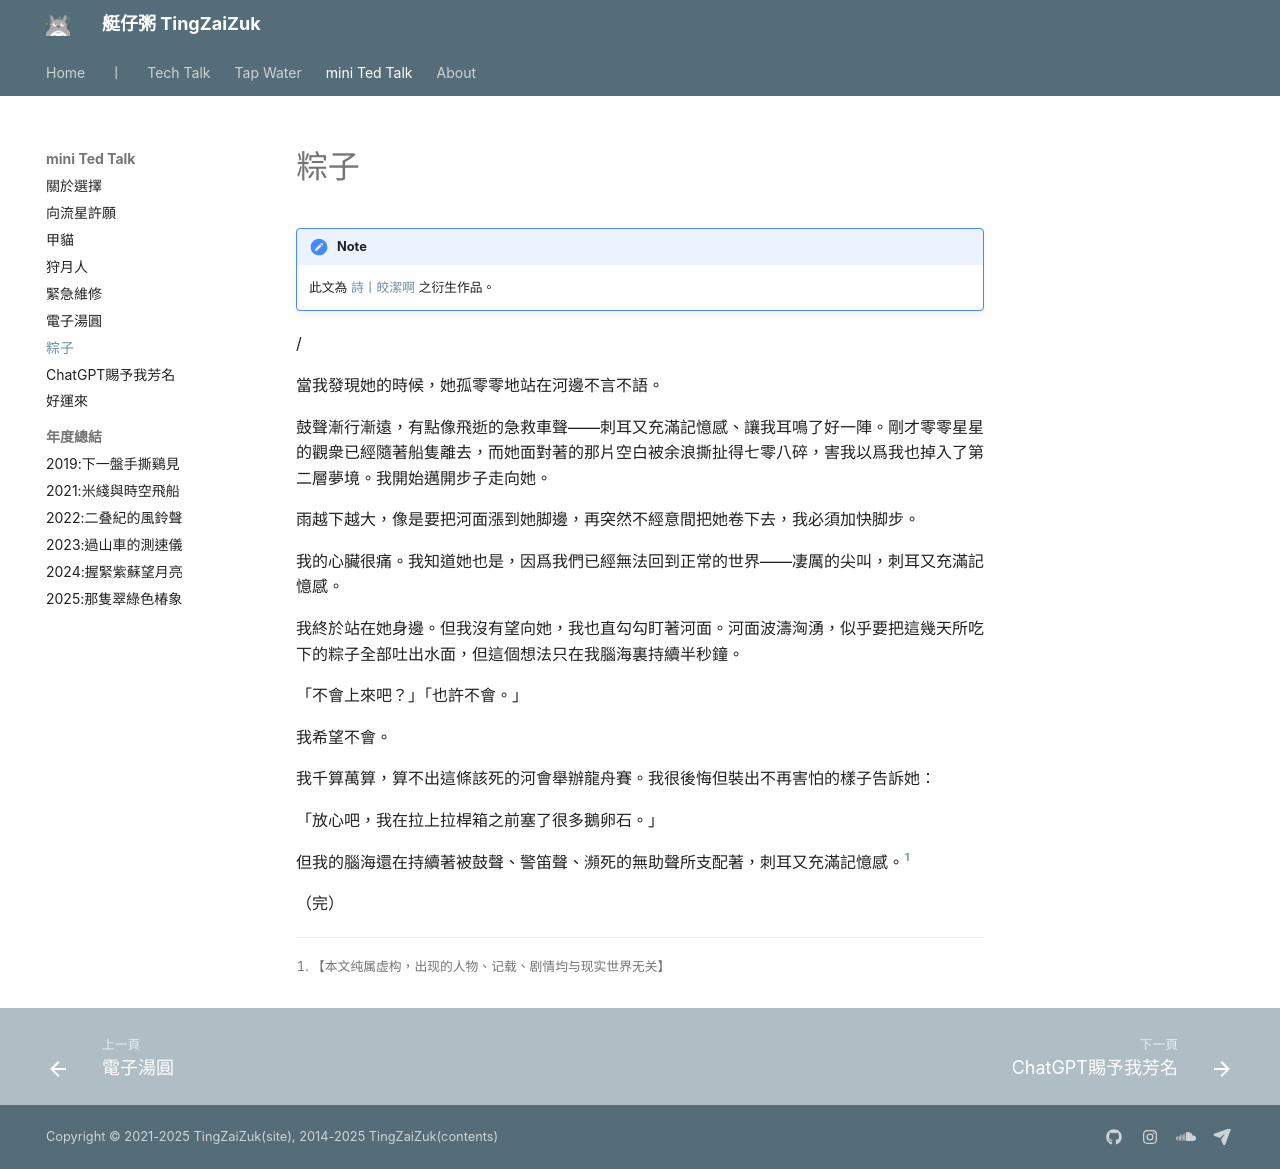

repository: herointene/herointene.github.io · page: talk/zongzi/index.html · generator: mkdocs

# 粽子

!!! note
    此文為 [詩丨皎潔啊](../poems/ch6/moony.md) 之衍生作品。

/

當我發現她的時候，她孤零零地站在河邊不言不語。


鼓聲漸行漸遠，有點像飛逝的急救車聲——刺耳又充滿記憶感、讓我耳鳴了好一陣。剛才零零星星的觀衆已經隨著船隻離去，而她面對著的那片空白被余浪撕扯得七零八碎，害我以爲我也掉入了第二層夢境。我開始邁開步子走向她。


雨越下越大，像是要把河面漲到她脚邊，再突然不經意間把她卷下去，我必須加快脚步。


我的心臟很痛。我知道她也是，因爲我們已經無法回到正常的世界——凄厲的尖叫，刺耳又充滿記憶感。


我終於站在她身邊。但我沒有望向她，我也直勾勾盯著河面。河面波濤洶湧，似乎要把這幾天所吃下的粽子全部吐出水面，但這個想法只在我腦海裏持續半秒鐘。


「不會上來吧？」「也許不會。」


我希望不會。


我千算萬算，算不出這條該死的河會舉辦龍舟賽。我很後悔但裝出不再害怕的樣子告訴她：


「放心吧，我在拉上拉桿箱之前塞了很多鵝卵石。」


但我的腦海還在持續著被鼓聲、警笛聲、瀕死的無助聲所支配著，刺耳又充滿記憶感。[^i]


（完）



[^i]: 【本文纯属虚构，出现的人物、记载、剧情均与现实世界无关】
